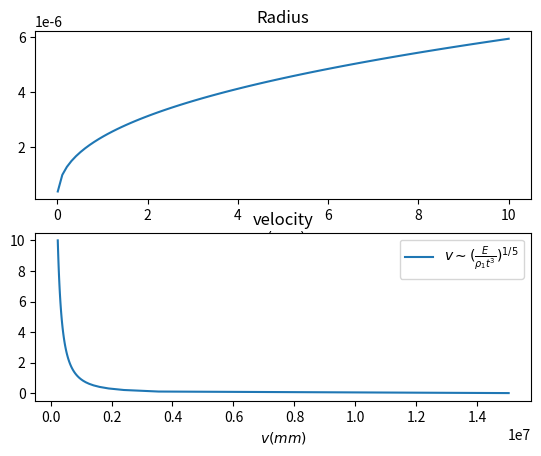

Write the Python code that produced this figure.
import numpy as np
import matplotlib.pyplot as plt
from scipy import constants

eps = constants.epsilon_0 # epislon naught SI
kb = constants.Boltzmann # Boltzmann constant SI
e = constants.e # charge of electron(Coulomb)
me = constants.electron_mass # mass electron(kg)
mp = constants.proton_mass # mass of H(kg)
pi = constants.pi # pi
c = constants.c


def v_th(T,m):
    """
    Calculates the thermal velocity of particle species

    Parameters
    ----------
    T : float
        Temprature of the species in eV
    m : float
        mass of the species in kg
    
    Returns
    -------
    v_th : float
        thermal velocity of the particle species in m/s
    """
    T = T*e
    vt = (T/m)**(0.5)
    return vt

def lam_db(Te, ne):
    """
    Calculates the Debye length for a plasma

    Parameters
    ----------
    Te : float
        Temprature of the electrons in eV
    ne : float
        Electron density of the plasma in m^-3  

    Returns
    -------
    lam : float
        Debye length in m

    Examples
    --------
    >>> print(lam_db(10**18,1000))
    0.00023508188704793946
    """
    kT = Te*e
    omg = omg_p(ne)
    vt = (kT/me)**(0.5)
    lam = vt/omg
    return lam

def omg_p(ne):
    """
    Calculates the electron plasma frequency

    Parameters
    ----------
    ne : float
        Electron density of the plasma in m^-3  

    Returns
    -------
    omg : float
        plasma frequency in s^-1

    Examples
    --------
    >>> print(omg_p(10**18))
    56414602254.29499
    """
    omg = ((ne*(e**2))/(me*eps))**(0.5)
    return omg



def col_t_ii(mi, mj, Ti, nj, Zi, Zj):
    """
    Calculates ion-ion collision time for m1 colliding with m2 in a thermalized plasma

    Parameters
    ----------
    mi, mj : float
        Masses of the ion species in atomic mass units.
    Ti : float
        Temprature of the projectile species in KeV
    nj : float
        Density of the target species in 10^(20) cm^-3    
    Zi, Zj : float
        Charge states of species in e units

    Returns
    -------
    t_ij : float
        Ion-Ion collision time in s

    Examples
    --------
    >>> col_t_ij(1,1,1,1,1,1)
    6.593658098434409e-10
    """

    lnA = 10   # Coulomb Logarithm
    c1 = (3*(pi)**(0.5)/(2**(0.5)))*((4*pi*eps)**2)*(1/e**4)*(1/(4*pi)) # constants from the MIT OCW formula
    cn = 10**(-26)  # 10^20 cm^-3 to m^-3 in denominator
    ct = (1000*e)**(1.5) # 1 KeV to J
    cm = (mp)**(0.5) # mass factor 
    c = c1*cn*ct*cm # total constant conversion factor
    mr = (mi*mj)/(mi+mj) # reduced mass
    num = (mi*(Ti)**(1.5))
    den = ((mr)**(0.5)*nj*((Zi*Zj)**2)*lnA)
    t_ij = (num/den)*c
    return t_ij

def mfp_ii(mi, mj, Zi, Zj, Ti, nj):
    """
    Calculates ion-ion mean free path for m1 colliding with m2 in a thermalized plasma

    Parameters
    ----------
    mi, mj : float
        Masses of the ion species in atomic mass units.
    Ti : float
        Temprature of the projectile species in KeV
    nj : float
        Density of the target species in 10^(20) cm^-3    
    Zi, Zj : float
        Charge states of species in e units

    Returns
    -------
    t_ij : float
        Ion-Ion mean free path in thermalized plasma in mm

    Examples
    --------
    >>> mfp_ii(1,1,1,1,1,1)
    0.22999999999999998
    """

    lnA = 10  # Coulomb Logarithm
    c = 1.15 # mm, constant factor from Hans's ICF workshop
    mr = (mi*mj)/(mi+mj) # reduced mass
    num = (mi*(Ti)**(2))
    den = ((mr)*nj*((Zi*Zj)**2)*lnA)
    mfp_ij = (num/den)*c
    return mfp_ij

def cs(m, Z, Te):
    m = m*mp
    Te = e*Te
    speed = ((5/3)*Z*Te/m)**(0.5)
    return speed

def nc(lam):
    """
    Calculates crirtical density of a laser with wavelength lam
    Parameters
    ----------
    lam: float
        Laser wavelength in nm
   
    Returns
    -------
    nc : float
        Plasma critical density in cm^-3

    Examples
    --------
    >>> nc(351)
    
    """
    lam = lam*(10**(-9))
    w = 2*pi*c/lam
    nc = (me*w**(2)*eps)/(e**(2))
    return nc/10**(6)

def cs_ij(n1, n2, m1, m2, Z1, Z2, Te):
    """
    Calculates ion acoustic speed in a mixed thermalized plasma
    Parameters
    ----------
    n1, n2 : float
         Density of the ion species in 10^20 cm^-3.
    m1, m2 : float
        Masses of the ion species in atomic mass units.
    Z1, Z2 : float
        Charge states of species in e units
    Te : float
        Electron temprature in eV
   
    Returns
    -------
    cs_ij : float
        Ion acoustic wave speed(sound speed) in a binary plasma in the cold limit Ti << Te

    Examples
    --------
    >>> cs_ij(1,1,1,1,1,1)
    0.22999999999999998
    """
    n1 = n1*10**6
    n2 = n2*10**6
    n0 = Z1*n1 + Z2*n2
    f1 = Z1*n1/n0
    f2 = Z2*n2/n0
    cs1 = cs(m1,Z1,Te)**2
    cs2 = cs(m2,Z2,Te)**2
    cs_ij = (f1*cs1 + f2*cs2)**(0.5)
    return cs_ij

def f_rho(f1, Z1, Z2, ne):
    """
    Calculates actual ion number density based on the electron density and the fractions provided from the Thomson analysis
    This is for a binary plasma
    Parameters
    ----------
    f1 : float
         Fraction of the ion species 
    Z1, Z2 : float
        Charge states of species in e units
    ne : float
        Electron density in whatever units you want
   
    Returns
    -------
    [n1,n2] : float
        Ion number densities of first and second species
    """
    f2 = 1-f1
    ni = ne/(Z1*f1 + Z2*f2)
    n1 = f1*ni
    n2 = f2*ni
    return [n1,n2]

def RH(M,rho1,u1,T1):
    """
    Calculates the Rankine-Hugoniot jump factor for density in a strong shock
    Parameters
    ----------
    M : float
        Mach number of the shock
    rho1, u1, T1 : float
        The density, velocity and temperature of the unshocked region in any units
   
    Returns
    -------
    [rho2,u2,T2] : float
        The density, velocity and temperature of the shocked region
    """
    y = 5/3
    v_fact = ((y-1)/(y+1)) + (2/((M**2)*(y+1)))
    u2 = v_fact*u1

    rho_fact = 1/v_fact
    rho2 = rho_fact*rho1

    P_fact = ((y+1)*rho_fact - (y-1))/((y+1)-((y-1)*rho_fact))
    T2 = (P_fact/rho_fact)*T1
    #y = (g+1)*x**2/((g-1)*(x**2)+2)
    return [rho2,u2,T2]

def blast_wave_r_v(E,rho1,t):
    """
    Calculates the ideal Sedov-Taylor expansion of a blast wave without any radiation losses
    Parameters
    ----------
    E : float
        Initial energy in the blast wave
    rho1 : float
        The density of the ambient medium which the blast wave is pushing against
    t : float
        Time after initial explosion
    Returns
    -------
    [r_t,v_t] : float
        The radius and velocity of the blast wave
    """
    eps = 1  # constant which holds significance, but I dunno how to calculate
    r_t = eps*((E*(t**2))/rho1)**(1/5)
    v_t = (2/5)*eps*(E/(rho1*(t**3)))**(1/5)
    return [r_t,v_t]

#plt.plot(x,RH_T(x))
#plt.show()

#print("Speed of sound in H+/He2+ plasma = ",cs_ij(0.067,0.033,1,4,1,2,50))
#print("Speed of sound in H+ plasma = ",cs(1,1,50))

# c = np.linspace(0.01,0.99,50)
# f = 1-c
# df = 0.2
# fig1, ax1 = plt.subplots()
# ax1.plot(c,cs_ij(df*2*c,df*2*f,1,14,1,2,55),label =r"$N^{2+}$")
# ax1.plot(c,cs_ij(df*2*c,df*2*f,1,14,1,3,55),label =r"$N^{3+}$")
# ax1.plot(c,cs_ij(df*2*c,df*2*f,1,14,1,4,55),label =r"$N^{4+}$")
# ax1.set_xlabel(r"$H_{2}$(%)")
# ax1.set_ylabel(r"$cs_{H^{+}/N^{Z+}}$")
# ax1.set_title(r"Sound speed for $H_{2}/N_{2}$ gas mixture")
# ax1.legend()
# plt.show()

#print(((mp/me)**(0.5))*mfp_hh)


## ION DENSITIES FROM THE ELECTRON DENSITY
# fi, ax = plt.subplots()
# ax.plot(hconc,np.squeeze(f_rho(hconc,1,2,5)[0]),label="H")
# ax.plot(hconc,np.squeeze(f_rho(hconc,1,2,5)[1]),label="He")
# ax.set_xlabel("H fraction")
# ax.set_ylabel(r"$n_{i}$")
# ax.set_title(r"H and He number densities for $n_{e} = 5e19 cm^{-3}$")
# plt.legend()
# plt.show()

# T = np.linspace(0.01,0.5,50)
# fig, ax = plt.subplots()
# ax.plot(T,mfp_ii(1,1,1,1,T,0.3))
# ax.set_xlabel("T(KeV)")
# ax.set_ylabel(r"$MFP(\mu m)$")
# ax.set_title("H+/H+ MFP in 86801")
# plt.show()

## RANKINE HUGONIOT CHECK
# M = np.linspace(1,30,100)
# rho1 = 1
# u1 = 1
# P1 = 1
# [rho2,u2,P2] = RH(M,rho1,u1,P1)
# fig, ax = plt.subplots(3,1)
# ax[0].plot(M,rho2)
# ax[1].plot(M,u2)
# ax[2].plot(M,P2)
# plt.show()

# Sedov blast wave expansion
t = np.linspace(1e-11,1e-8,100)
E = 2500 # energy of the laser was 2.5 KJ
E2 = 2000
E3 = 1000
rho1 = 2e19*mp*(10**6)
[r,v] = blast_wave_r_v(E,rho1,t)
fig, ax = plt.subplots(2,1)
ax[0].plot(t*1e9,r/1000,label=r"$r ~ (\frac{Et^{2}}{\rho_{1}})^{1/5}$")

ax[0].set_title('Radius')
ax[0].set_xlabel(r"$t (ns)$")
ax[0].set_xlabel(r"$r (mm)$")
plt.legend()

ax[1].plot(v,t*1e9,label=r"$v \sim (\frac{E}{\rho_{1}t^{3}})^{1/5}$")
ax[1].set_title('velocity')
ax[1].set_xlabel(r"$t (ns)$")
ax[1].set_xlabel(r"$v (mm)$")

plt.legend()
plt.show()
